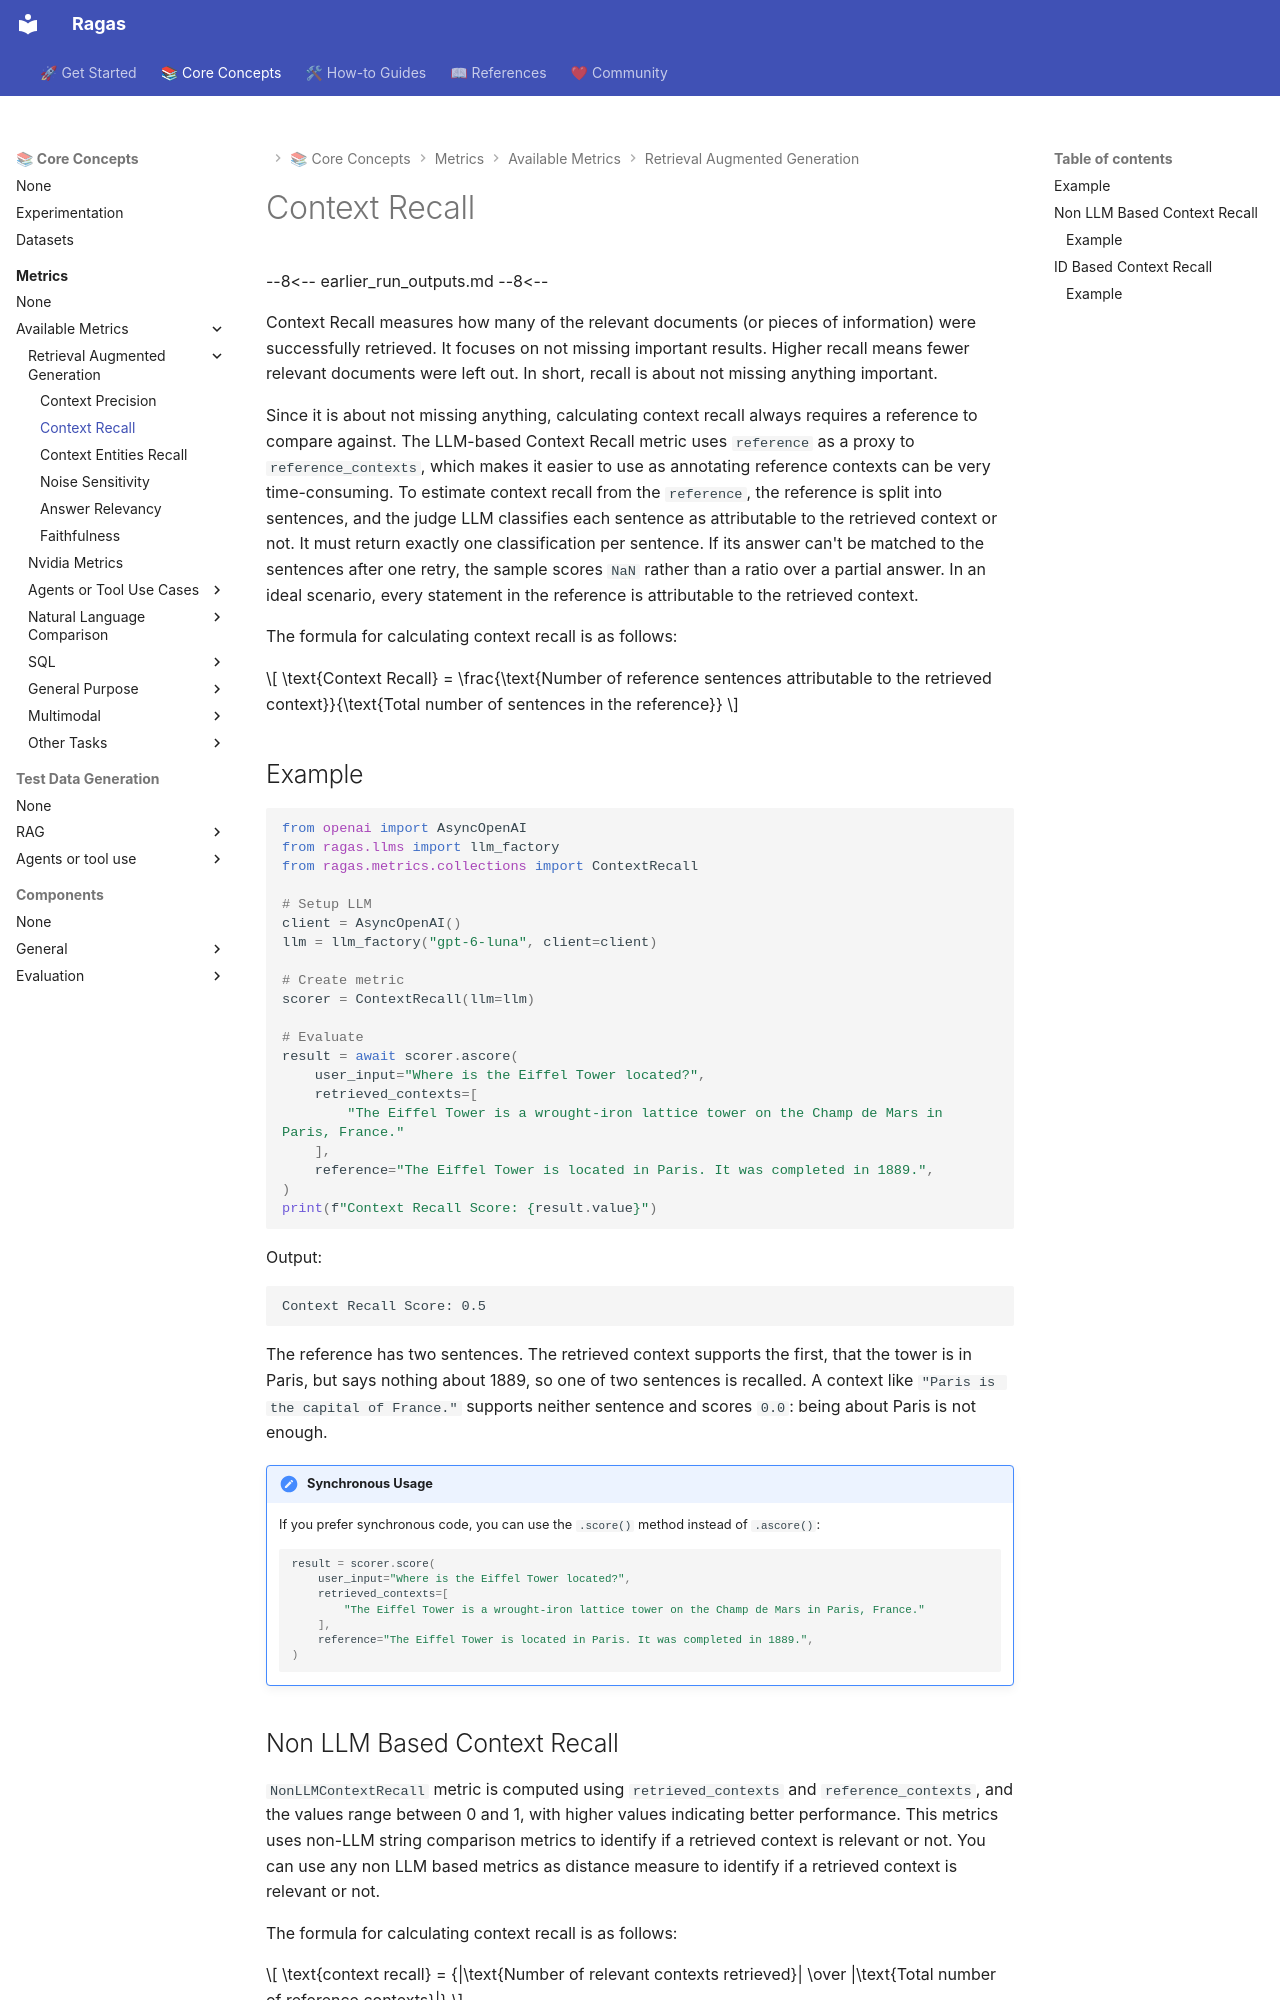

repository: arpieb/ragas-ng · page: concepts/metrics/available_metrics/context_recall/index.html · generator: mkdocs

# Context Recall

--8<--
earlier_run_outputs.md
--8<--

Context Recall measures how many of the relevant documents (or pieces of information) were successfully retrieved. It focuses on not missing important results. Higher recall means fewer relevant documents were left out. In short, recall is about not missing anything important. 

Since it is about not missing anything, calculating context recall always requires a reference to compare against. The LLM-based Context Recall metric uses `reference` as a proxy to `reference_contexts`, which makes it easier to use as annotating reference contexts can be very time-consuming. To estimate context recall from the `reference`, the reference is split into sentences, and the judge LLM classifies each sentence as attributable to the retrieved context or not. It must return exactly one classification per sentence. If its answer can't be matched to the sentences after one retry, the sample scores `NaN` rather than a ratio over a partial answer. In an ideal scenario, every statement in the reference is attributable to the retrieved context.

The formula for calculating context recall is as follows:

$$
\text{Context Recall} = \frac{\text{Number of reference sentences attributable to the retrieved context}}{\text{Total number of sentences in the reference}}
$$

## Example

```python
from openai import AsyncOpenAI
from ragas.llms import llm_factory
from ragas.metrics.collections import ContextRecall

# Setup LLM
client = AsyncOpenAI()
llm = llm_factory("gpt-6-luna", client=client)

# Create metric
scorer = ContextRecall(llm=llm)

# Evaluate
result = await scorer.ascore(
    user_input="Where is the Eiffel Tower located?",
    retrieved_contexts=[
        "The Eiffel Tower is a wrought-iron lattice tower on the Champ de Mars in Paris, France."
    ],
    reference="The Eiffel Tower is located in Paris. It was completed in 1889.",
)
print(f"Context Recall Score: {result.value}")
```

Output:

```
Context Recall Score: 0.5
```

The reference has two sentences. The retrieved context supports the first, that the tower is in Paris, but says nothing about 1889, so one of two sentences is recalled. A context like `"Paris is the capital of France."` supports neither sentence and scores `0.0`: being about Paris is not enough.

!!! note "Synchronous Usage"
    If you prefer synchronous code, you can use the `.score()` method instead of `.ascore()`:
    
    ```python
    result = scorer.score(
        user_input="Where is the Eiffel Tower located?",
        retrieved_contexts=[
            "The Eiffel Tower is a wrought-iron lattice tower on the Champ de Mars in Paris, France."
        ],
        reference="The Eiffel Tower is located in Paris. It was completed in 1889.",
    )
    ```
